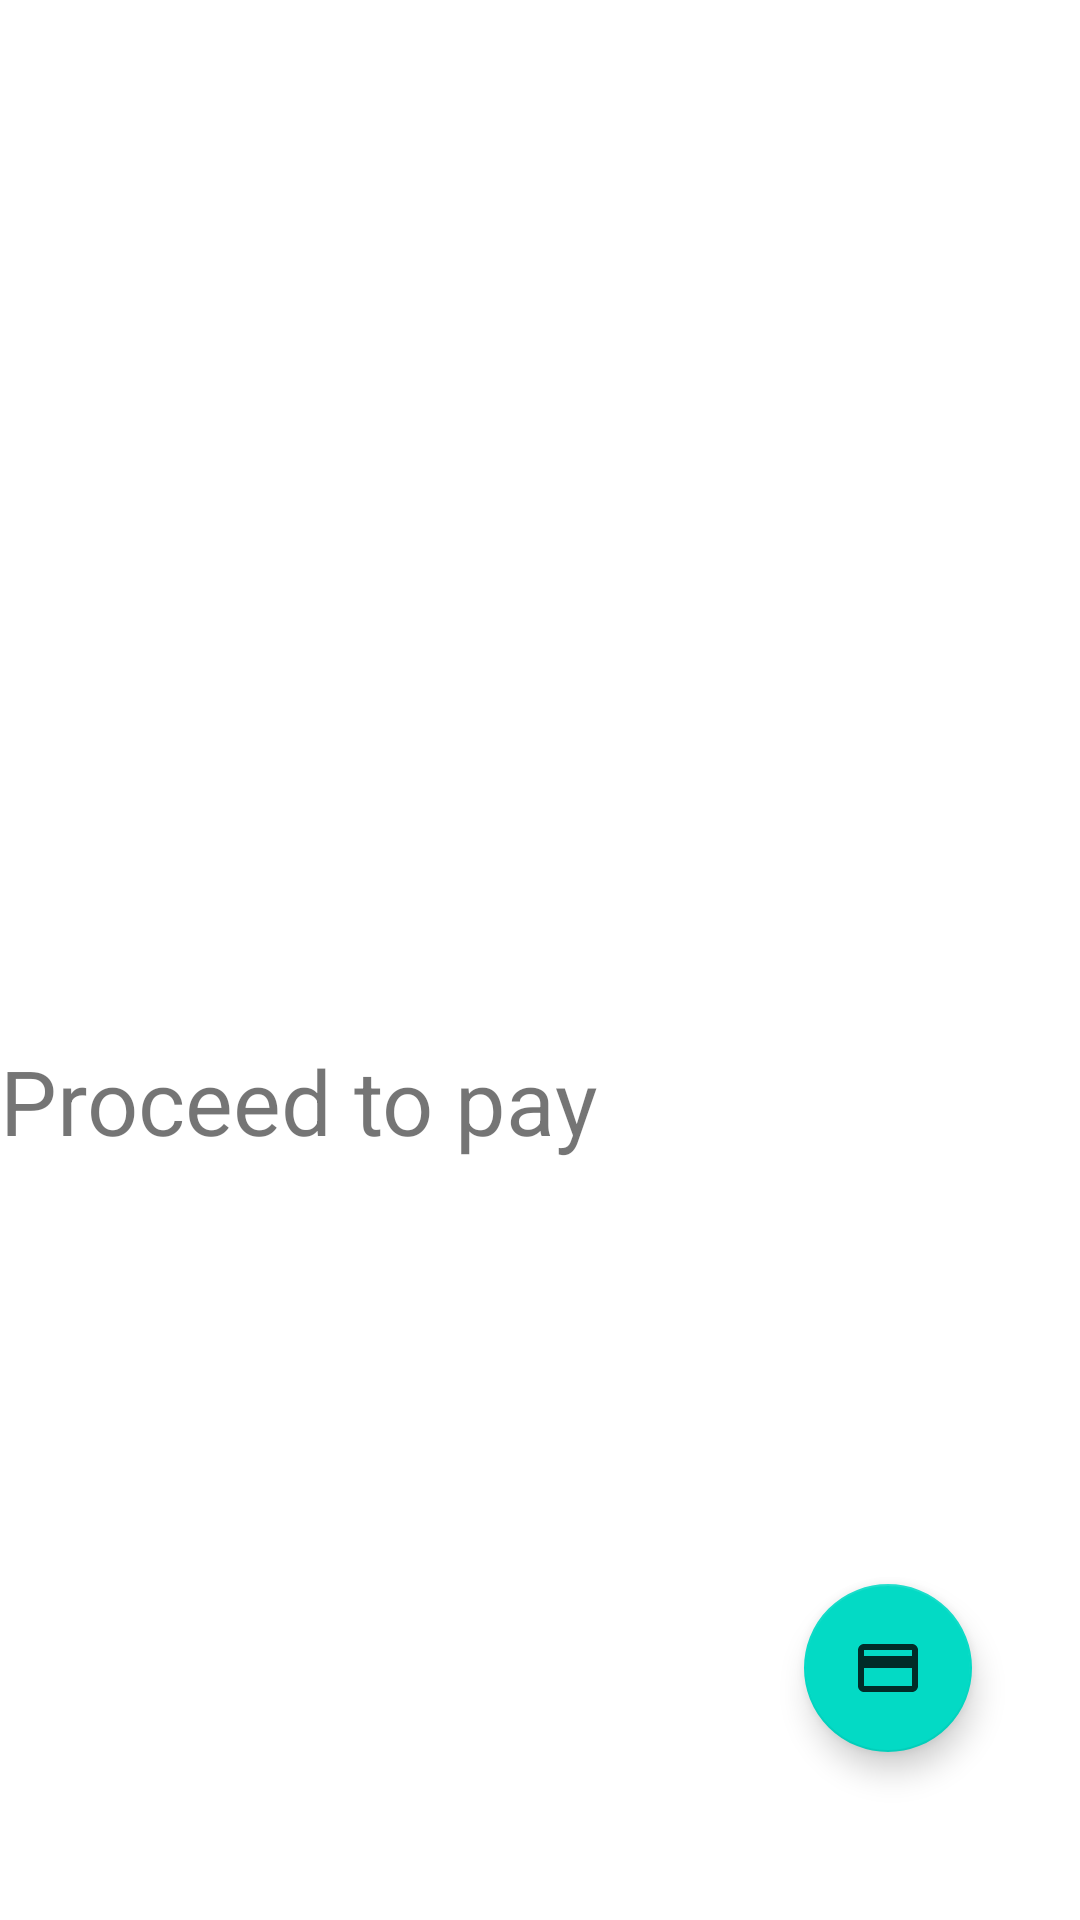

Layout XML and referenced resources for this Android screen:
<!-- AndroidManifest.xml: application theme Theme.OrderApp -->
<!-- res/layout/activity_receipt.xml -->
<?xml version="1.0" encoding="utf-8"?>
<androidx.constraintlayout.widget.ConstraintLayout xmlns:android="http://schemas.android.com/apk/res/android"
    xmlns:app="http://schemas.android.com/apk/res-auto"
    xmlns:tools="http://schemas.android.com/tools"
    android:layout_width="match_parent"
    android:layout_height="match_parent"
    tools:context=".ReceiptActivity">

    <TextView
        android:id="@+id/showReceipt"
        android:layout_width="wrap_content"
        android:layout_height="wrap_content"
        android:text=""
        android:textSize="30sp"
        app:layout_constraintBottom_toBottomOf="parent"
        app:layout_constraintEnd_toEndOf="parent"
        app:layout_constraintHorizontal_bias="0.0"
        app:layout_constraintStart_toStartOf="parent"
        app:layout_constraintTop_toTopOf="parent"
        app:layout_constraintVertical_bias="0.375" />

    <TextView
        android:id="@+id/price"
        android:layout_width="wrap_content"
        android:layout_height="wrap_content"
        android:text=""
        android:textSize="30sp"
        app:layout_constraintBottom_toBottomOf="parent"
        app:layout_constraintEnd_toEndOf="parent"
        app:layout_constraintHorizontal_bias="0.0"
        app:layout_constraintStart_toStartOf="parent"
        app:layout_constraintTop_toTopOf="parent"
        app:layout_constraintVertical_bias="0.499" />

    <TextView
        android:id="@+id/showReceiptpay"
        android:layout_width="wrap_content"
        android:layout_height="wrap_content"
        android:text="@string/proceed_to_pay"
        android:textSize="30sp"
        app:layout_constraintBottom_toBottomOf="parent"
        app:layout_constraintEnd_toEndOf="parent"
        app:layout_constraintHorizontal_bias="0.0"
        app:layout_constraintStart_toStartOf="parent"
        app:layout_constraintTop_toTopOf="parent"
        app:layout_constraintVertical_bias="0.578" />

    <com.google.android.material.floatingactionbutton.FloatingActionButton
        android:id="@+id/btnPayment"
        android:layout_width="wrap_content"
        android:layout_height="wrap_content"
        android:layout_marginEnd="36dp"
        android:layout_marginBottom="56dp"
        android:src="@drawable/ic_payment"
        app:layout_constraintBottom_toBottomOf="parent"
        app:layout_constraintEnd_toEndOf="parent"
        tools:ignore="SpeakableTextPresentCheck,ImageContrastCheck"
        android:contentDescription="TODO" />

</androidx.constraintlayout.widget.ConstraintLayout>
<!-- resources referenced by this layout -->
<resources>
  <!-- drawable ic_payment (drawable-anydpi) -->
  <vector xmlns:android="http://schemas.android.com/apk/res/android"
      android:width="24dp"
      android:height="24dp"
      android:viewportWidth="24"
      android:viewportHeight="24"
      android:tint="#FFFFFF"
      android:alpha="0.8">
    <path
        android:fillColor="@android:color/white"
        android:pathData="M20,4L4,4c-1.11,0 -1.99,0.89 -1.99,2L2,18c0,1.11 0.89,2 2,2h16c1.11,0 2,-0.89 2,-2L22,6c0,-1.11 -0.89,-2 -2,-2zM20,18L4,18v-6h16v6zM20,8L4,8L4,6h16v2z"/>
  </vector>
  <string name="proceed_to_pay">Proceed to pay</string>
  <style name="Theme.OrderApp" parent="Theme.MaterialComponents.DayNight.DarkActionBar">
          <item name="colorPrimary">@color/purple_500</item>
          <item name="colorPrimaryVariant">@color/purple_700</item>
          <item name="colorOnPrimary">@color/white</item>
          
          <item name="colorSecondary">@color/teal_200</item>
          <item name="colorSecondaryVariant">@color/teal_700</item>
          <item name="colorOnSecondary">@color/black</item>
          
          <item name="android:statusBarColor" tools:targetApi="l">?attr/colorPrimaryVariant</item>
          
      </style>
  <!-- not gathered from this repository: default colours our renderer supplied (Android Studio template values) -->
  <color name="purple_500">#FF6200EE</color>
  <color name="purple_700">#FF3700B3</color>
  <color name="teal_200">#FF03DAC5</color>
  <color name="teal_700">#FF018786</color>
  <color name="black">#FF000000</color>
  <color name="white">#FFFFFFFF</color>
</resources>
